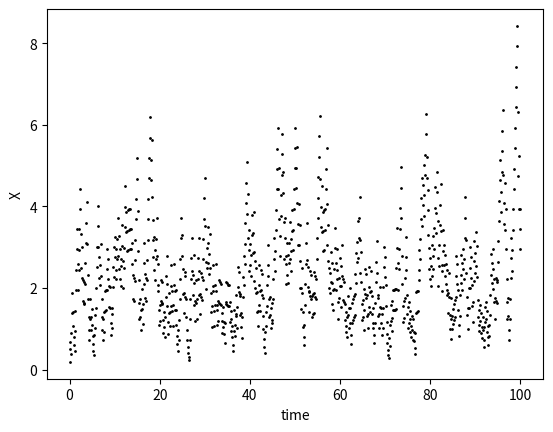

Generate this figure with matplotlib:
import argparse
import matplotlib.pyplot as plt
import random
from typing import List

####### VARIABLES #########
# x1 = LACI
# x2 = IPTG
# x3  = PLAC
# x4  = mRNA
# x5 = LACI*
# x6 = PLAC*
# * = inactivated form

######### PARSER ###############
parser = argparse.ArgumentParser(description = 'arguments to stimulate LACI transcription factor')
parser.add_argument('-r', '--reaction', type = float, help = 'reaction rate for mass action')
parser.add_argument('-f', '--finish', type = int, help = 'Finish time for reaction stimulation')
args = parser.parse_args()

# setting default reaction rates
r1 = 1.0; finish = 100

# start concentration for x1, x2, and x5
# x1 = 5; x2 = 8; x5 = 1

def get_args() -> None:
    if args.reaction:
        r1 = args.reaction
    if args.finish:
        finish = args.finish

def stimulate_original_mass_action(finish:int, rr:float, x1 = .25, x2 = .25, x5 = .5) -> List:
    # x1 mass reaction
    # dx1/dt = -r1[x1][x2] + r1[x5]
    start = 0
    change_x1 = []
    while start < finish:

        rR = bool(random.getrandbits(1))

        if rR:
            dx1 = -rr * x1 * x2
            x1 += dx1

        else:
            dx1 = rr * x5
            x1 += dx1

        change_x1.append((start, x1)) # change is a list with tuple of time and change in x1
        start += .1
    return change_x1

def stimulate_QSSA():
    #todo get QSSA working should be easy
    pass


def main():

    get_args() # grabs argparse args

    data = stimulate_original_mass_action(finish, r1)

    fig = plt.figure()  # set up plot

    plt.xlabel('time')
    plt.ylabel('X')

    for time, value in data:
        plt.scatter(time, value,
                s=1, c='black')

    plt.savefig("mass_action.png")  # save plot to disk
if __name__ == '__main__':
    main()
